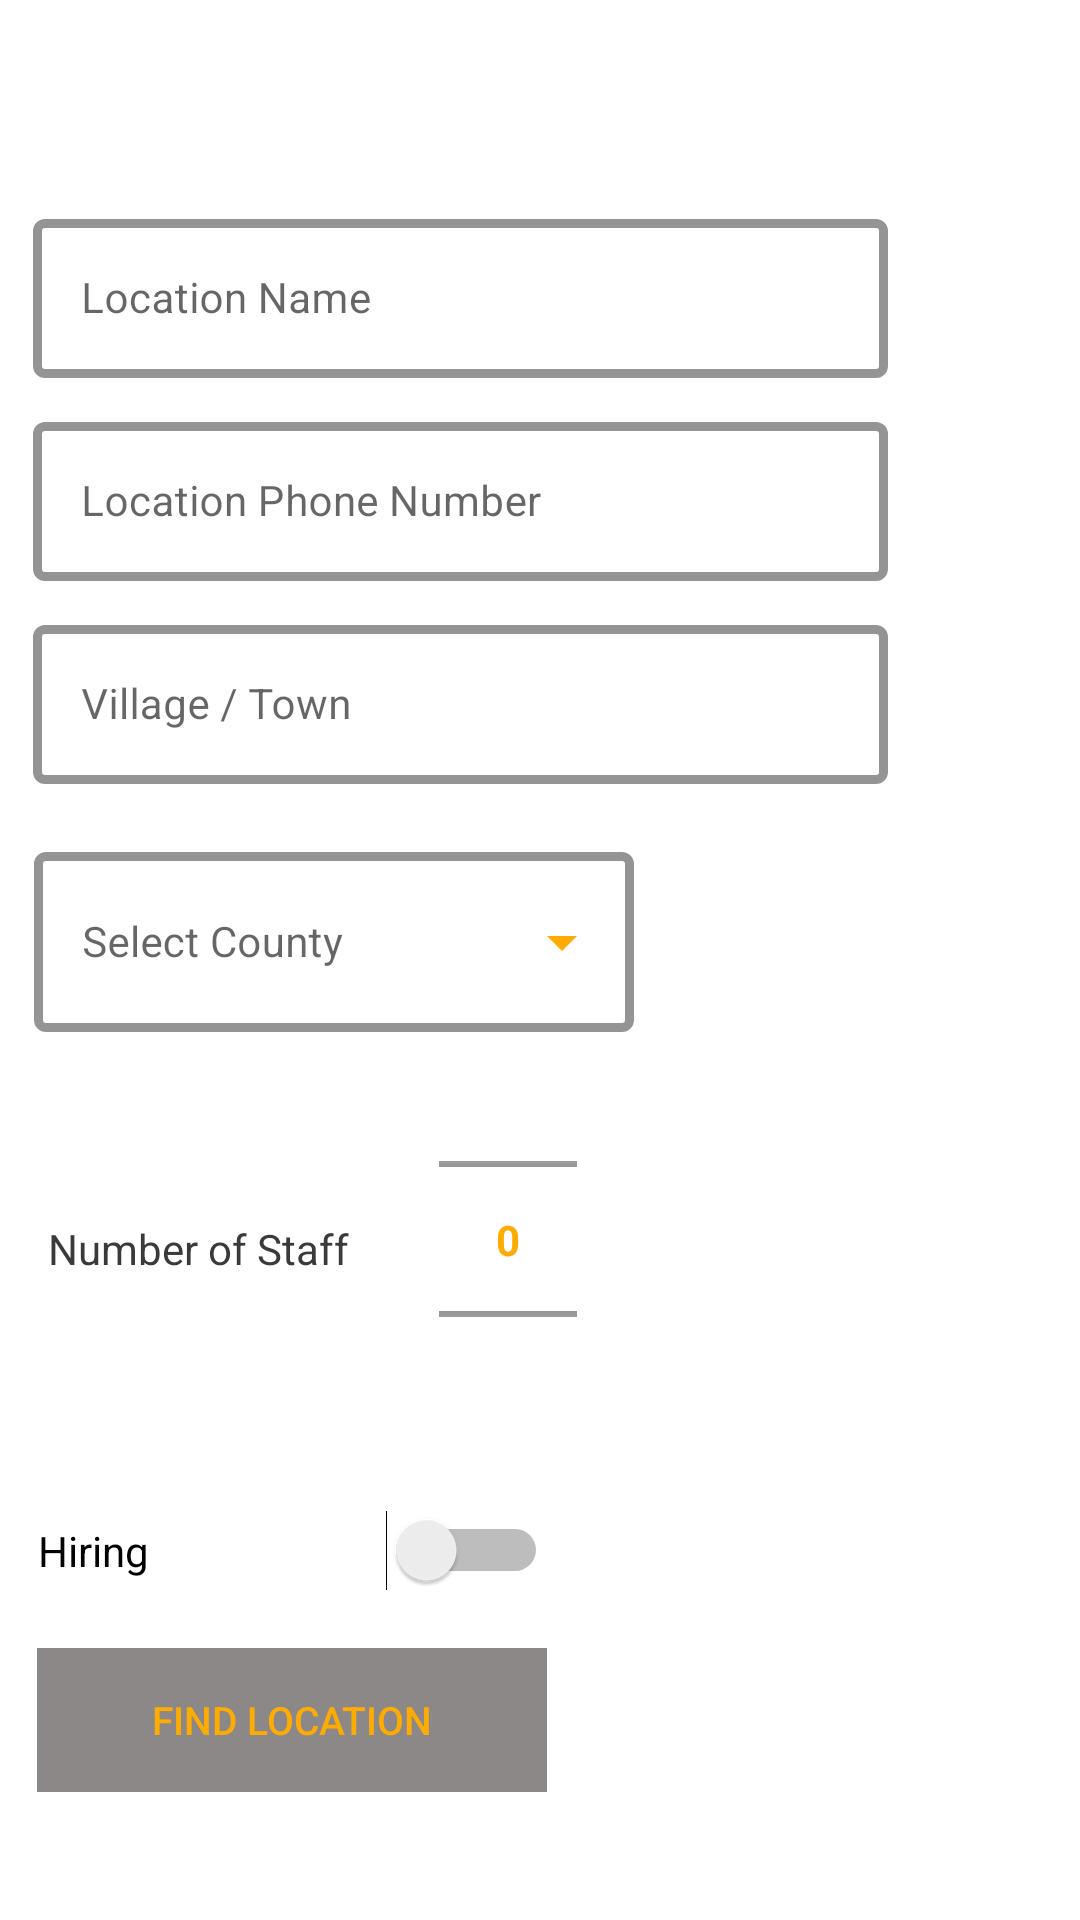

Here is an Android app screen rendered from its layout file. Give the layout XML and the strings, colors and styles it references.
<!-- AndroidManifest.xml: application theme Theme.InventoryManager -->
<!-- res/layout/fragment_building.xml -->
<?xml version="1.0" encoding="utf-8"?>
<layout xmlns:tools="http://schemas.android.com/tools"
    xmlns:android="http://schemas.android.com/apk/res/android"
    xmlns:app="http://schemas.android.com/apk/res-auto">


    <androidx.constraintlayout.widget.ConstraintLayout
        android:layout_width="match_parent"
        android:layout_height="match_parent"
        android:autofillHints="County"
        tools:context="org.wit.inventorymanager.ui.building.BuildingFragment">

        <Switch
            android:id="@+id/hiring"
            android:layout_width="170dp"
            android:layout_height="24dp"
            android:text="Hiring"
            app:layout_constraintBottom_toBottomOf="parent"
            app:layout_constraintEnd_toEndOf="parent"
            app:layout_constraintHorizontal_bias="0.066"
            app:layout_constraintStart_toStartOf="parent"
            app:layout_constraintTop_toTopOf="parent"
            app:layout_constraintVertical_bias="0.821" />

        <TextView
            android:id="@+id/staffText"
            android:layout_width="wrap_content"
            android:layout_height="wrap_content"
            android:layout_marginStart="16dp"
            android:text="@string/hint_staffQuantity"
            android:textColor="@color/dark"
            android:textSize="14sp"
            app:layout_constraintBottom_toBottomOf="parent"
            app:layout_constraintEnd_toStartOf="@+id/staffQuantity"
            app:layout_constraintHorizontal_bias="0.0"
            app:layout_constraintStart_toStartOf="parent"
            app:layout_constraintTop_toTopOf="parent"
            app:layout_constraintVertical_bias="0.655" />

        <NumberPicker
            android:id="@+id/staffQuantity"
            android:layout_width="46dp"
            android:layout_height="103dp"
            android:layout_marginStart="8dp"
            android:layout_marginTop="8dp"
            android:layout_marginEnd="8dp"
            android:layout_marginBottom="8dp"
            android:outlineAmbientShadowColor="@color/color_secondary"
            app:layout_constraintBottom_toBottomOf="parent"
            app:layout_constraintEnd_toEndOf="parent"
            app:layout_constraintHorizontal_bias="0.464"
            app:layout_constraintStart_toStartOf="parent"
            app:layout_constraintTop_toTopOf="parent"
            app:layout_constraintVertical_bias="0.679" />

        <Button
            android:id="@+id/buildingLocation"
            android:layout_width="170dp"
            android:layout_height="48dp"
            android:background="@color/d_grey"
            android:stateListAnimator="@null"
            android:text="@string/button_location"
            android:textColor="@color/orange"
            android:textSize="13sp"
            app:layout_constraintBottom_toBottomOf="parent"
            app:layout_constraintEnd_toEndOf="parent"
            app:layout_constraintHorizontal_bias="0.065"
            app:layout_constraintStart_toStartOf="parent"
            app:layout_constraintTop_toTopOf="parent"
            app:layout_constraintVertical_bias="0.928" />
        <com.google.android.material.textfield.TextInputLayout
            style="@style/Widget.MaterialComponents.TextInputLayout.OutlinedBox"
            android:layout_width="285dp"
            android:layout_height="61dp"
            android:layout_marginEnd="1dp"
            android:layout_marginBottom="15dp"
            app:boxStrokeColor="@color/orange"
            app:boxStrokeWidth="3dp"
            app:endIconDrawable="@drawable/ic_baseline_close_24"
            app:endIconMode="clear_text"
            app:endIconTint="@color/orange"
            app:hintTextColor="@color/black"
            app:layout_constraintBottom_toBottomOf="parent"
            app:layout_constraintEnd_toEndOf="parent"
            app:layout_constraintHorizontal_bias="0.15"
            app:layout_constraintStart_toStartOf="parent"
            app:layout_constraintTop_toTopOf="parent"
            app:layout_constraintVertical_bias="0.120000005">

            <com.google.android.material.textfield.TextInputEditText
                android:id="@+id/buildingName"
                android:layout_width="match_parent"
                android:layout_height="wrap_content"
                android:hint="@string/hint_buildingName"
                android:textSize="14sp" />
        </com.google.android.material.textfield.TextInputLayout>

        <com.google.android.material.textfield.TextInputLayout
            style="@style/Widget.MaterialComponents.TextInputLayout.OutlinedBox"
            android:layout_width="285dp"
            android:layout_height="61dp"
            android:layout_marginEnd="1dp"
            android:layout_marginBottom="15dp"
            android:textSize="14sp"
            app:boxStrokeColor="@color/orange"
            app:boxStrokeWidth="3dp"
            app:endIconDrawable="@drawable/ic_baseline_close_24"
            app:endIconMode="clear_text"
            app:endIconTint="@color/orange"
            app:hintTextColor="@color/black"
            app:layout_constraintBottom_toBottomOf="parent"
            app:layout_constraintEnd_toEndOf="parent"
            app:layout_constraintHorizontal_bias="0.15"
            app:layout_constraintStart_toStartOf="parent"
            app:layout_constraintTop_toTopOf="parent"
            app:layout_constraintVertical_bias="0.24000001">

            <com.google.android.material.textfield.TextInputEditText
                android:id="@+id/editTextPhone"
                android:layout_width="match_parent"
                android:layout_height="wrap_content"
                android:hint="@string/hint_buildingPhone"
                android:textSize="14sp" />
        </com.google.android.material.textfield.TextInputLayout>

        <com.google.android.material.textfield.TextInputLayout
            style="@style/Widget.MaterialComponents.TextInputLayout.OutlinedBox"
            android:layout_width="285dp"
            android:layout_height="61dp"
            android:layout_marginEnd="1dp"
            android:layout_marginBottom="15dp"
            android:textSize="14sp"
            app:boxStrokeColor="@color/orange"
            app:boxStrokeWidth="3dp"
            app:endIconDrawable="@drawable/ic_baseline_close_24"
            app:endIconMode="clear_text"
            app:endIconTint="@color/orange"
            app:hintTextColor="@color/black"
            app:layout_constraintBottom_toBottomOf="parent"
            app:layout_constraintEnd_toEndOf="parent"
            app:layout_constraintHorizontal_bias="0.15"
            app:layout_constraintStart_toStartOf="parent"
            app:layout_constraintTop_toTopOf="parent"
            app:layout_constraintVertical_bias="0.36">

            <com.google.android.material.textfield.TextInputEditText
                android:id="@+id/town"
                android:layout_width="match_parent"
                android:layout_height="wrap_content"
                android:hint="@string/hint_town"
                android:textSize="14sp" />
        </com.google.android.material.textfield.TextInputLayout>
        <com.google.android.material.textfield.TextInputLayout
            style="@style/Widget.MaterialComponents.TextInputLayout.OutlinedBox.ExposedDropdownMenu"
            android:layout_width="200dp"
            android:layout_height="70dp"
            app:boxStrokeColor="@color/orange"
            app:boxStrokeWidth="3dp"
            app:endIconTint="@color/orange"
            app:layout_constraintBottom_toBottomOf="parent"
            app:layout_constraintEnd_toEndOf="parent"
            app:layout_constraintHorizontal_bias="0.07"
            app:layout_constraintStart_toStartOf="parent"
            app:layout_constraintTop_toTopOf="parent"
            app:layout_constraintVertical_bias="0.485">

            <AutoCompleteTextView
                android:id="@+id/county"
                android:layout_width="match_parent"
                android:layout_height="60dp"
                android:layout_weight="1"
                android:inputType="none"
                android:hint="Select County"
                android:textSize="14sp" />
        </com.google.android.material.textfield.TextInputLayout>


    </androidx.constraintlayout.widget.ConstraintLayout>
</layout>
<!-- resources referenced by this layout -->
<resources>
  <color name="black">#FF000000</color>
  <color name="color_secondary">#FFFFAB00</color>
  <color name="d_grey">#E8817D7D</color>
  <color name="dark">#3A3A3A</color>
  <color name="orange">#FFAB00</color>
  <string name="button_location">Find Location</string>
  <string name="hint_buildingName">Location Name</string>
  <string name="hint_buildingPhone">Location Phone Number</string>
  <string name="hint_staffQuantity">Number of Staff</string>
  <string name="hint_town">Village / Town</string>
  <style name="Theme.InventoryManager" parent="Theme.MaterialComponents.DayNight.NoActionBar">
          
          <item name="colorPrimary">@color/dark</item>
          <item name="colorPrimaryVariant">@color/dark</item>
          <item name="colorOnPrimary">@color/orange</item>
          
          <item name="colorSecondary">@color/color_secondary</item>
          <item name="colorOnSecondary">@color/black</item>
          <item name="android:textColorHint">@color/orange</item>
          <item name="android:editTextStyle">@style/Theme.InventoryManager.bold</item>
          
          <item name="android:statusBarColor" tools:targetApi="l">?attr/colorPrimaryVariant</item>
          
      </style>
  <style name="Theme.InventoryManager.bold">
          <item name="android:textStyle">bold</item>
          <item name="android:textColor">@color/orange</item>
      </style>
</resources>
